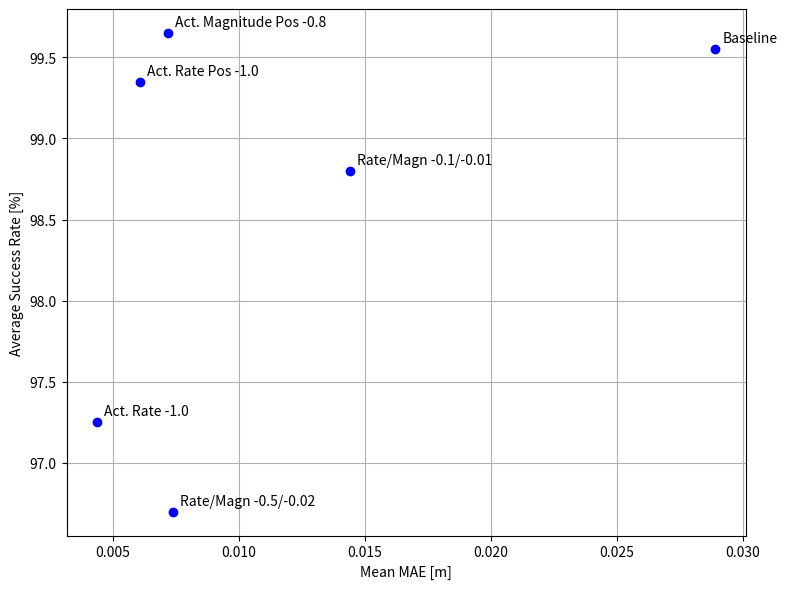
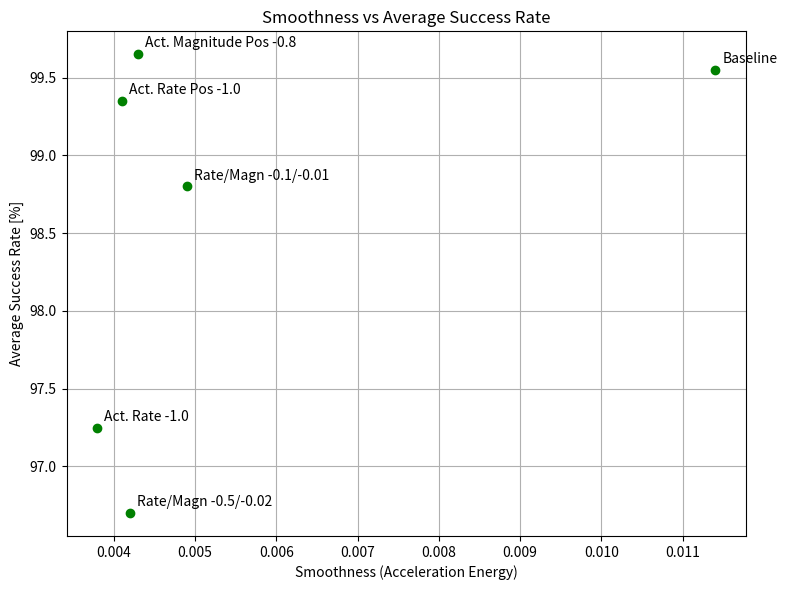

Here is the Python script that generated these plots, in order:
import matplotlib.pyplot as plt

# === Data ===
mean_mae = [
    0.0289,  # Baseline
    # 0.0161,  # Act. Rate Pos -0.1
    0.0061,  # Act. Rate Pos -1.0
    0.0044,  # Act. Rate -1.0 (Normal)
    # 0.0085,  # Act. Rate -0.8
    0.0072,  # Act. Magnitude Pos -0.8
    # 0.0077,  # Act. Magnitude -0.05
    # 0.0141,  # Act. Magnitude -0.01
    0.0144,  # Act. Rate/Magn -0.1/-0.01
    0.0074   # Act. Rate/Magn -0.5/-0.02
]

smoothness = [
    0.0114,  # Baseline
    # 0.0054,  # Act. Rate Pos -0.1
    0.0041,  # Act. Rate Pos -1.0
    0.0038,  # Act. Rate -1.0 (Normal)
    # 0.0041,  # Act. Rate -0.8
    0.0043,  # Act. Magnitude Pos -0.8
    # 0.0078,  # Act. Magnitude -0.05
    # 0.0155,  # Act. Magnitude -0.01
    0.0049,  # Act. Rate/Magn -0.1/-0.01
    0.0042   # Act. Rate/Magn -0.5/-0.02
]

avg_success = [
    99.55,  # Baseline
    # 99.50,  # Act. Rate Pos -0.1
    99.35,  # Act. Rate Pos -1.0
    97.25,  # Act. Rate -1.0 (Normal)
    # 95.95,  # Act. Rate -0.8
    99.65,  # Act. Magnitude Pos -0.8
    # 90.50,  # Act. Magnitude -0.05
    # 96.95,  # Act. Magnitude -0.01
    98.80,  # Act. Rate/Magn -0.1/-0.01
    96.70   # Act. Rate/Magn -0.5/-0.02
]

config_names = [
    "Baseline",
    # "Act. Rate Pos -0.1",
    "Act. Rate Pos -1.0",
    "Act. Rate -1.0",
    # "Act. Rate -0.8",
    "Act. Magnitude Pos -0.8",
    # "Act. Magnitude -0.05",
    # "Act. Magnitude -0.01",
    "Rate/Magn -0.1/-0.01",
    "Rate/Magn -0.5/-0.02"
]

# === Plot 1: Mean MAE vs Success Rate ===
plt.figure(figsize=(8,6))
plt.scatter(mean_mae, avg_success, color='blue')

# Annotate points
for i, name in enumerate(config_names):
    plt.annotate(name, (mean_mae[i], avg_success[i]), textcoords="offset points", xytext=(5,5), ha='left', fontsize=10)

plt.xlabel("Mean MAE [m]")
plt.ylabel("Average Success Rate [%]")
# plt.title("Mean MAE vs Average Success Rate")
plt.grid(True)
plt.tight_layout()
plt.show()

# === Plot 2: Smoothness vs Success Rate ===
plt.figure(figsize=(8,6))
plt.scatter(smoothness, avg_success, color='green')

# Annotate points
for i, name in enumerate(config_names):
    plt.annotate(name, (smoothness[i], avg_success[i]), textcoords="offset points", xytext=(5,5), ha='left', fontsize=10)

plt.xlabel("Smoothness (Acceleration Energy)")
plt.ylabel("Average Success Rate [%]")
plt.title("Smoothness vs Average Success Rate")
plt.grid(True)
plt.tight_layout()
plt.show()
